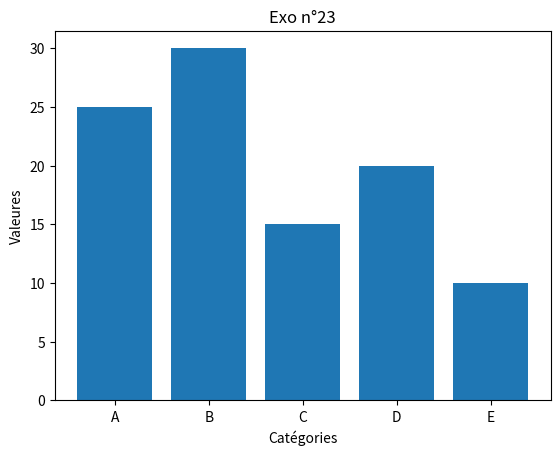

This chart was generated by the following Python code:
exo = 23
exo_title = f"Exo n°{exo}"

print(f'''
{exo_title :=^40}

Tracer un diagramme à barres à partir des données suivantes : 
categories = ['A', 'B', 'C', 'D', 'E'], valeurs = [25, 30, 15, 20, 10]

Réponse:
''')

import matplotlib.pyplot as plt
import numpy as np

cat = ['A', 'B', 'C', 'D', 'E']
val = [25, 30, 15, 20, 10]

plt.close("all")

# plt.bar(height=val, x=cat)
plt.bar(cat, val)
plt.xlabel("Catégories")
plt.ylabel("Valeures")

plt.title(f"Exo n°{exo}")
plt.savefig(f"{exo}.png")

print(f'''Le graphique a été sauvegardé : {exo}.png

{"Fin de l'exo" :=^40}
''')